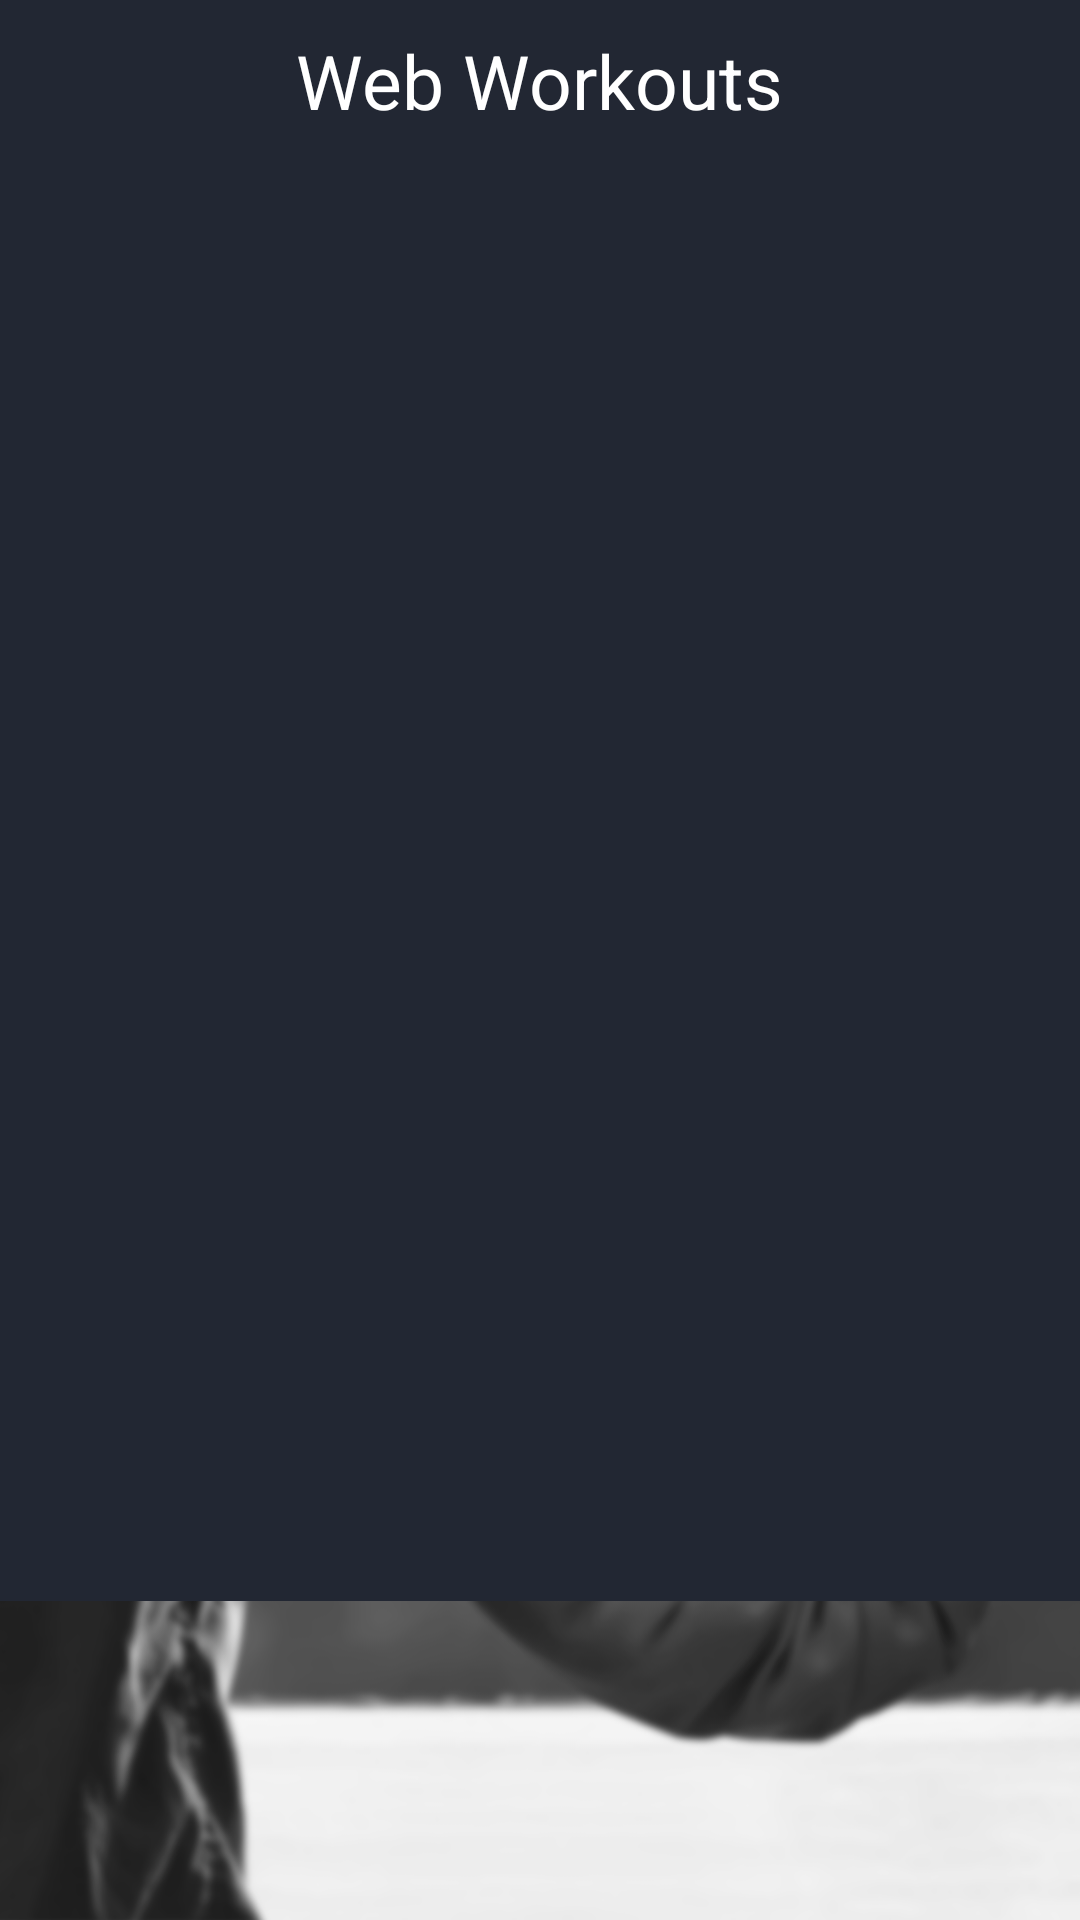

Produce the Android XML layout that renders to this screen, including the resource entries it uses.
<!-- AndroidManifest.xml: application theme slashScreenTheme -->
<!-- res/layout/fragment_web_workouts.xml -->
<?xml version="1.0" encoding="utf-8"?>
<RelativeLayout xmlns:android="http://schemas.android.com/apk/res/android"
    xmlns:tools="http://schemas.android.com/tools"
    android:layout_width="match_parent"
    android:layout_height="match_parent"
    tools:context=".WebWorkouts">

    <RelativeLayout

        android:layout_width="wrap_content"
        android:layout_height="wrap_content"
        tools:context=".dialog_for_combos"
        android:padding="5dp"
        android:background="@color/dialog_background">

        <LinearLayout
            android:layout_width="match_parent"
            android:layout_height="wrap_content"
            android:gravity="center"
            android:orientation="vertical">

            <TextView
                android:id="@+id/confirm_button"
                android:layout_width="wrap_content"
                android:layout_height="wrap_content"
                android:layout_margin="5dp"
                android:text="Web Workouts"
                android:textColor="@color/white"
                android:textSize="25sp" />
            <androidx.recyclerview.widget.RecyclerView
                android:id="@+id/webworkout_recyclerview"
                android:layout_width="match_parent"
                android:layout_height="450dp"
                android:layout_margin="15dp"
                android:layout_marginStart="15dp"
                android:layout_marginTop="15dp"
                android:layout_marginEnd="15dp"
                android:padding="5dp"
                android:textAlignment="center"
  />


        </LinearLayout>
    </RelativeLayout>
</RelativeLayout>
<!-- resources referenced by this layout -->
<resources>
  <color name="dialog_background">#222733</color>
  <color name="white">#FFFFFFFF</color>
  <style name="slashScreenTheme" parent="Theme.MaterialComponents.Light.NoActionBar">
          <item name="android:windowBackground">@drawable/splash_image</item>
          <item name="colorPrimary">@color/background_color</item>
          <item name="colorPrimaryVariant">@color/background_color</item>
          <item name="colorOnPrimary">@color/white</item>
          
          <item name="colorAccent">@color/button_red</item>
          <item name="colorSecondary">@color/teal_200</item>
          <item name="colorSecondaryVariant">@color/teal_700</item>
          <item name="colorOnSecondary">@color/black</item>
          
          <item name="android:statusBarColor" tools:targetApi="l">?attr/colorPrimaryVariant</item>
  
      </style>
  <!-- drawable splash_image (drawable) -->
  <?xml version="1.0" encoding="utf-8"?>
  <layer-list xmlns:android="http://schemas.android.com/apk/res/android">
  <item android:drawable="@drawable/logoproba"/>
      <item android:drawable="@drawable/ic_logo" android:gravity="center"  />
  </layer-list>
  <color name="background_color">#2e2e2e</color>
  <color name="button_red">#d42932</color>
  <color name="teal_200">#FF03DAC5</color>
  <color name="teal_700">#FF018786</color>
  <color name="black">#FF000000</color>
  <!-- drawable logoproba: png bitmap (drawable, 455288 bytes) -->
  <!-- drawable ic_logo: vector/xml drawable (drawable, 39839 chars, omitted) -->
</resources>
